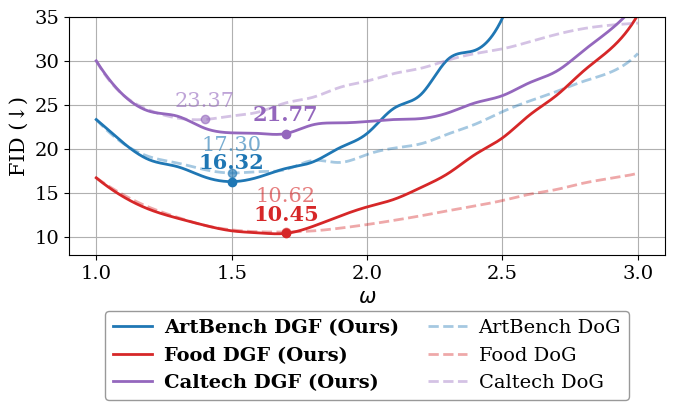

Python code for this plot: (Note: this script raises an exception after producing the figure.)
import matplotlib.pyplot as plt
import numpy as np
from scipy.interpolate import make_interp_spline
import matplotlib as mpl

# Set Times New Roman globally with appropriate font sizes
plt.rcParams.update({
    'font.family': 'serif',
    'font.serif': ['Times New Roman', 'Times', 'DejaVu Serif'],
    'font.size': 15,             # base font size
    'axes.titlesize': 17,        # title font size
    'axes.labelsize': 15,        # axis label font size
    'xtick.labelsize': 14,       # x-tick label size
    'ytick.labelsize': 14,       # y-tick label size
    'legend.fontsize': 14,       # legend font size
    'figure.titlesize': 18       # overall figure title font size
})


# Define the data
guidance = np.array([
    1.0, 1.1, 1.2, 1.3, 1.4, 1.5, 1.6, 1.7, 1.8, 1.9, 2.0,
    2.1, 2.2, 2.3, 2.4, 2.5, 2.6, 2.7, 2.8, 2.9, 3.0
])

art_dog = np.array([
    23.36, 20.64271112, 19.10490305, 18.42764452, 17.68276682, 17.30,
    17.45292, 17.6912202, 18.71477625, 18.4938064, 19.39596725, 20.11708508,
    20.62347763, 21.73222594, 22.83895795, 24.2526, 25.46244773, 26.5477468,
    27.70409488, 28.74102158, 30.85407232
])
art_dgf = np.array([
    23.36, 20.70983197, 18.74597628, 18.01384357, 16.84800355, 16.32,
    16.83501738, 17.81226611, 18.55197749, 20.17300358, 21.77990726,
    24.65308996, 26.23709141, 30.22777633, 31.22678358, 34.8767639,
    40.58203858, 40.41980935, 51.08742026, 51.36849519, 59.06135442
])

food_dog = np.array([
    16.75, 14.8233533, 13.35101575, 12.27037437, 11.36177606, 10.84938082,
    10.62821246, 10.61583298, 10.73041693, 11.04104528, 11.45124, 11.92891976,
    12.45027169, 13.02274304, 13.57179448, 14.17553112, 14.88756493,
    15.43108207, 16.15558749, 16.6897402, 17.26383781
])
food_dgf = np.array([
    16.75, 14.60125227, 13.12185394, 12.16860384, 11.36623507, 10.73994504,
    10.50626251, 10.450695, 11.245352, 12.41427296, 13.44731361,
    14.31681603, 15.66683464, 17.26066138, 19.42113156, 21.27789529,
    23.87244796, 26.11097034, 28.88691718, 31.4009277, 35.24407647
])

caltech_dog = np.array([
    30.02, 26.135, 24.37478351, 23.52519689, 23.36513665, 23.75991317,
    24.22094463, 25.25014003, 25.88625879, 27.0135, 27.72592181,
    28.58161819, 29.18514136, 30.10563803, 30.84467286, 31.37813472,
    32.17813015, 33.02309484, 33.67905435, 34.06638606, 34.3
])

caltech_dgf = np.array([
    30.02, 26.1365, 24.2626, 23.74040761, 22.38095029, 21.85126063,
    21.785, 21.77084536, 22.765, 22.98, 23.13429764,
    23.362, 23.47134367, 24.12794623, 25.26, 26.07326019,
    27.53940272, 28.84827149, 31.1977364, 33.58202637, 36.75655609
])

# Define smoothing
def smooth(x, y, num=1000):
    spline = make_interp_spline(x, y, k=3)
    x_smooth = np.linspace(x.min(), x.max(), num)
    y_smooth = spline(x_smooth)
    return x_smooth, y_smooth

# Smooth curves
x_art_dog, y_art_dog = smooth(guidance, art_dog)
x_art_dgf, y_art_dgf = smooth(guidance, art_dgf)
x_food_dog, y_food_dog = smooth(guidance, food_dog)
x_food_dgf, y_food_dgf = smooth(guidance, food_dgf)
x_caltech_dog, y_caltech_dog = smooth(guidance, caltech_dog)
x_caltech_dgf, y_caltech_dgf = smooth(guidance, caltech_dgf)

# Setup plot
plt.figure(figsize=(7, 4.5))

# Colors
art_color = "#1f77b4"  # blue
#food_color = "#2ca02c"  # green
food_color = "#d62728"  # rich red
caltech_color = "#9467bd"  # purple


# Minima
min_art_dog = np.argmin(art_dog)
min_art_dgf = np.argmin(art_dgf)
min_food_dog = np.argmin(food_dog)
min_food_dgf = np.argmin(food_dgf)
min_caltech_dog = np.argmin(caltech_dog)
min_caltech_dgf = np.argmin(caltech_dgf)

def annotate_min(x, y, label, color, offset=0, alpha=1, bold=False):
    plt.plot(x, y, "o", color=color, alpha=alpha)
    plt.text(
        x, y + offset, f"{y:.2f}",
        ha="center", va="bottom",
        color=color,
        alpha=alpha,
        fontweight="bold" if bold else "normal"
    )


annotate_min(guidance[min_art_dog], art_dog[min_art_dog], "Artbench (DoG)", art_color, offset=2, alpha=0.6)
annotate_min(guidance[min_art_dgf], art_dgf[min_art_dgf], "Artbench (DGF)", art_color, offset=1, bold=True)
annotate_min(guidance[min_food_dog], food_dog[min_food_dog], "Food (DoG)", food_color, offset=3, alpha=0.6)
annotate_min(guidance[min_food_dgf], food_dgf[min_food_dgf], "Food (DGF)", food_color, offset=1, bold=True)
annotate_min(guidance[min_caltech_dog], caltech_dog[min_caltech_dog], "Caltech (DoG)", caltech_color, offset=1, alpha=0.6)
annotate_min(guidance[min_caltech_dgf], caltech_dgf[min_caltech_dgf], "Caltech (DGF)", caltech_color, offset=1, bold=True)


# Labels and legend
plt.xlabel(r"$\omega$")
plt.ylabel("FID (↓)")
plt.ylim([8, 35])

line_art_dog, = plt.plot(x_art_dog, y_art_dog, label="ArtBench DoG", color=art_color, alpha=0.4, linewidth=2, linestyle="--")
line_art_dgf, = plt.plot(x_art_dgf, y_art_dgf, label="ArtBench DGF (Ours)", color=art_color, alpha=1.0, linewidth=2)
line_food_dog, = plt.plot(x_food_dog, y_food_dog, label="Food DoG", color=food_color, alpha=0.4, linewidth=2, linestyle="--")
line_food_dgf, = plt.plot(x_food_dgf, y_food_dgf, label="Food DGF (Ours)", color=food_color, alpha=1.0, linewidth=2)
line_caltech_dog, = plt.plot(x_caltech_dog, y_caltech_dog, label="Caltech DoG", color=caltech_color, alpha=0.4, linewidth=2, linestyle="--")
line_caltech_dgf, = plt.plot(x_caltech_dgf, y_caltech_dgf, label="Caltech DGF (Ours)", color=caltech_color, alpha=1.0, linewidth=2)

# Add legend outside plot at the bottom with two rows
handles = [line_art_dgf, line_food_dgf, line_caltech_dgf, line_art_dog, line_food_dog, line_caltech_dog]
labels = [h.get_label() for h in handles]

legend = plt.legend(
    handles=handles,
    labels=labels,
    loc='lower center',
    bbox_to_anchor=(0.5, -0.65),  # increase negative value
    ncol=2,
    frameon=True,
    handletextpad=0.6,
    columnspacing=1.5,
    fancybox=True,             # <-- optional: rounded corners
    edgecolor='gray',         # <-- box border color
    facecolor='white',         # <-- background color
)

# Bold DGF entries
for text in legend.get_texts():
    if "DGF" in text.get_text():
        text.set_fontweight("bold")

# Add extra bottom margin for the legend
plt.subplots_adjust(bottom=0.3)

plt.xticks(np.arange(1.0, 3.1, 0.5))

plt.tight_layout()
plt.grid(True)

plt.savefig("tables/plot_guidance_strength_ablation.png", bbox_inches='tight')
